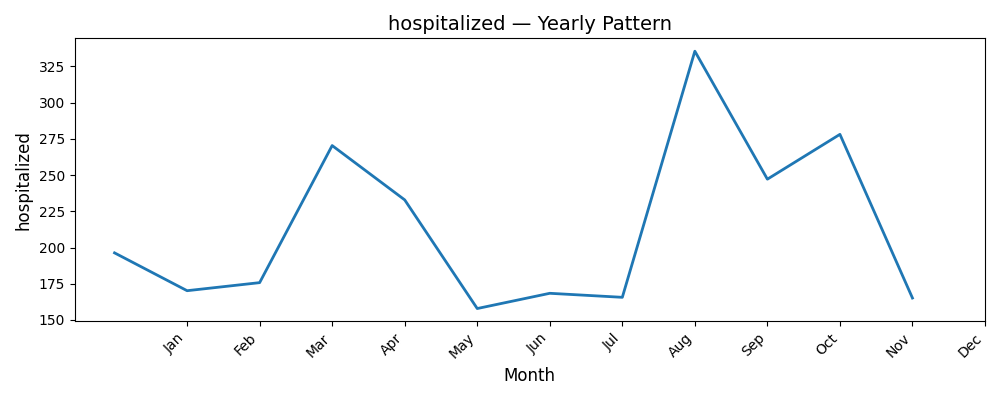

The file beside this chart, header and first rows:
Date, hospitalized
1, 196.3
2, 170.2
3, 175.8
4, 270.4
5, 232.9
6, 157.9
7, 168.4
8, 165.6
9, 335.5
10, 247.2
11, 278.1
12, 165.2
